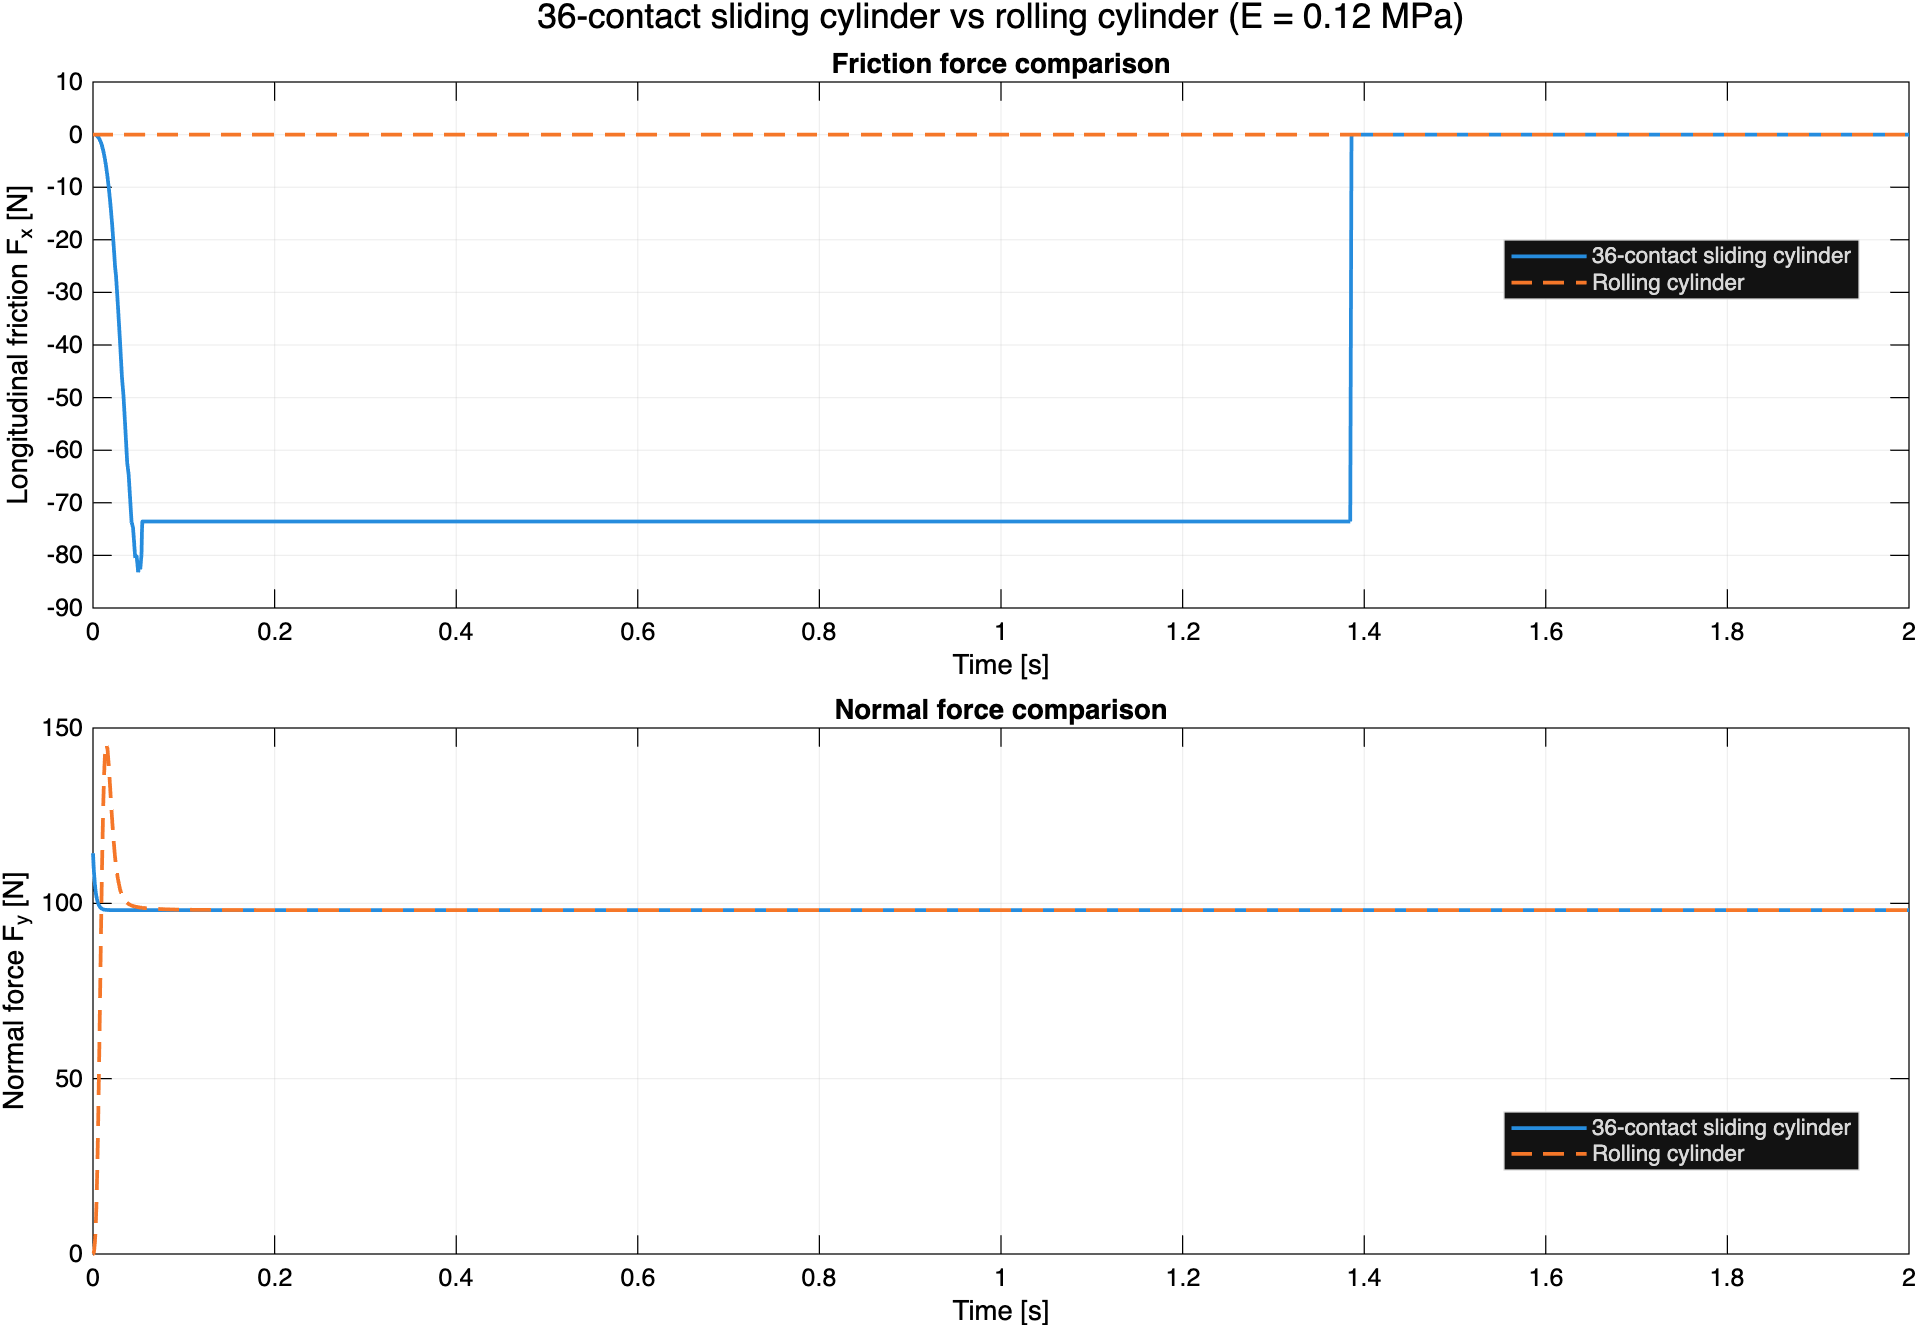

Data behind this chart, as committed beside it:
time_s, sliding36_Fy_N, sliding36_Fx_N, rolling_Fy_N, rolling_Fx_N
0, 114.3, 0, -0, 0
3.38813178600369e-21, 114.3, 1.98523347012727e-22, -0, 0
3.3881317910524e-21, 114.3, 0, -0, -0
1.01643953641201e-20, 114.3, 0, -0, -0
1.0164395368685e-20, 114.3, -1.98523347012727e-22, -0, -0
1.80750698425527e-14, 114.3, -4.16333237190248e-16, -0, -0
1.8075069842553e-14, 114.3, -1.24900070418748e-15, -0, -0
1.80750766188164e-14, 114.3, -1.24900070418748e-15, -0, -0
1.80750766188167e-14, 114.3, -2.08166817118471e-15, -0, -0
3.61501566257648e-14, 114.3, -2.49800160691336e-15, -0, -0
3.61501566257654e-14, 114.3, -5.82867087935231e-15, -0, -0
7.23003030871341e-14, 114.3, -8.32667208931931e-15, -0, -0
7.23003030871353e-14, 114.3, -2.49800178561447e-14, -0, -0
7.23003098633978e-14, 114.3, -2.49800178561447e-14, -0, -0
7.2300309863399e-14, 114.3, -4.82947015723582e-14, -0, -0
7.37268353193178e-14, 114.3, -4.83275593700694e-14, -0, -0
7.3726835319319e-14, 114.3, -4.83275595685928e-14, 5.23180274713903e-12, 3.71933759440976e-32
9.03753874986535e-13, 114.3, -3.42226244267427e-13, 3.13908164913512e-11, 2.23160255663702e-31
9.03753874986548e-13, 114.3, -3.4222624446595e-13, 3.13908164913512e-11, 2.23160255663702e-31
4.54913090148976e-05, 114, -1.80831769999887e-05, 0.001638, 1.14740121062333e-23
9.09826171260414e-05, 113.8, -5.79251439432374e-05, 0.005246, 3.62065716362637e-23
0.0001365, 113.5, -0.0001209, 0.01095, 7.44548699956929e-23
0.0004444, 111.8, -0.001201, 0.1085, 6.62946361883327e-22
0.0007523, 110.3, -0.003664, 0.3304, 1.76563310860146e-21
0.00106, 108.9, -0.007817, 0.7033, 3.13171604522248e-21
0.001368, 107.7, -0.01396, 1.253, 4.33877348095146e-21
0.002122, 105.3, -0.03927, 3.494, 3.58417784855599e-21
0.002876, 103.5, -0.08267, 7.261, 1.08161021907475e-20
0.003072, 103.1, -0.0975, 8.527, 7.64911209459298e-24
0.003072, 103.1, -0.0975, 8.527, 7.64911209086435e-24
0.003294, 102.7, -0.1165, 10.13, 4.26063542674251e-24
0.003516, 102.3, -0.1377, 11.9, 2.39321562211667e-24
0.003737, 102, -0.1611, 13.82, 1.31574350610611e-24
0.004293, 101.3, -0.2301, 19.35, 1.29988878808416e-24
0.004849, 100.6, -0.3154, 25.89, -7.40738335352277e-24
0.005361, 100.2, -0.41, 32.78, 2.24307305020657e-23
0.005361, 100.2, -0.41, 32.78, 2.24307305020719e-23
0.005361, 100.2, -0.41, 32.78, 2.24307305020672e-23
0.005361, 100.2, -0.41, 32.78, 2.24307305020624e-23
0.005707, 99.93, -0.4847, 37.9, 1.63711286609299e-24
0.00598, 99.75, -0.5491, 42.16, -7.92163654923169e-25
0.006253, 99.59, -0.6188, 46.59, 4.59799650564151e-25
0.006526, 99.44, -0.6941, 51.16, -4.34093951667438e-25
0.00726, 99.11, -0.9239, 63.99, -6.85084470249306e-24
0.007995, 98.85, -1.198, 77.24, 2.18529022482129e-23
0.008729, 98.66, -1.52, 90.36, -1.10256963374434e-22
0.009012, 98.59, -1.658, 95.26, 5.43805275217317e-23
0.009012, 98.59, -1.658, 95.26, 5.4380527521869e-23
0.009012, 98.59, -1.658, 95.26, 5.43805275218252e-23
0.009012, 98.59, -1.658, 95.26, 5.43805275217991e-23
0.009012, 98.59, -1.658, 95.26, 5.43805275213502e-23
0.009012, 98.59, -1.658, 95.26, 5.43805275209103e-23
0.009012, 98.59, -1.658, 95.26, 5.43805275204614e-23
0.009012, 98.59, -1.658, 95.26, 5.43805275191237e-23
0.009012, 98.59, -1.658, 95.26, 5.4380527517786e-23
0.009012, 98.59, -1.658, 95.26, 5.43805275164483e-23
0.009012, 98.59, -1.658, 95.26, 5.43805275110974e-23
0.009012, 98.59, -1.658, 95.26, 5.43805275057466e-23
0.009012, 98.59, -1.658, 95.26, 5.43805275003868e-23
0.009012, 98.59, -1.658, 95.26, 5.43805274789835e-23
... 206 more rows
